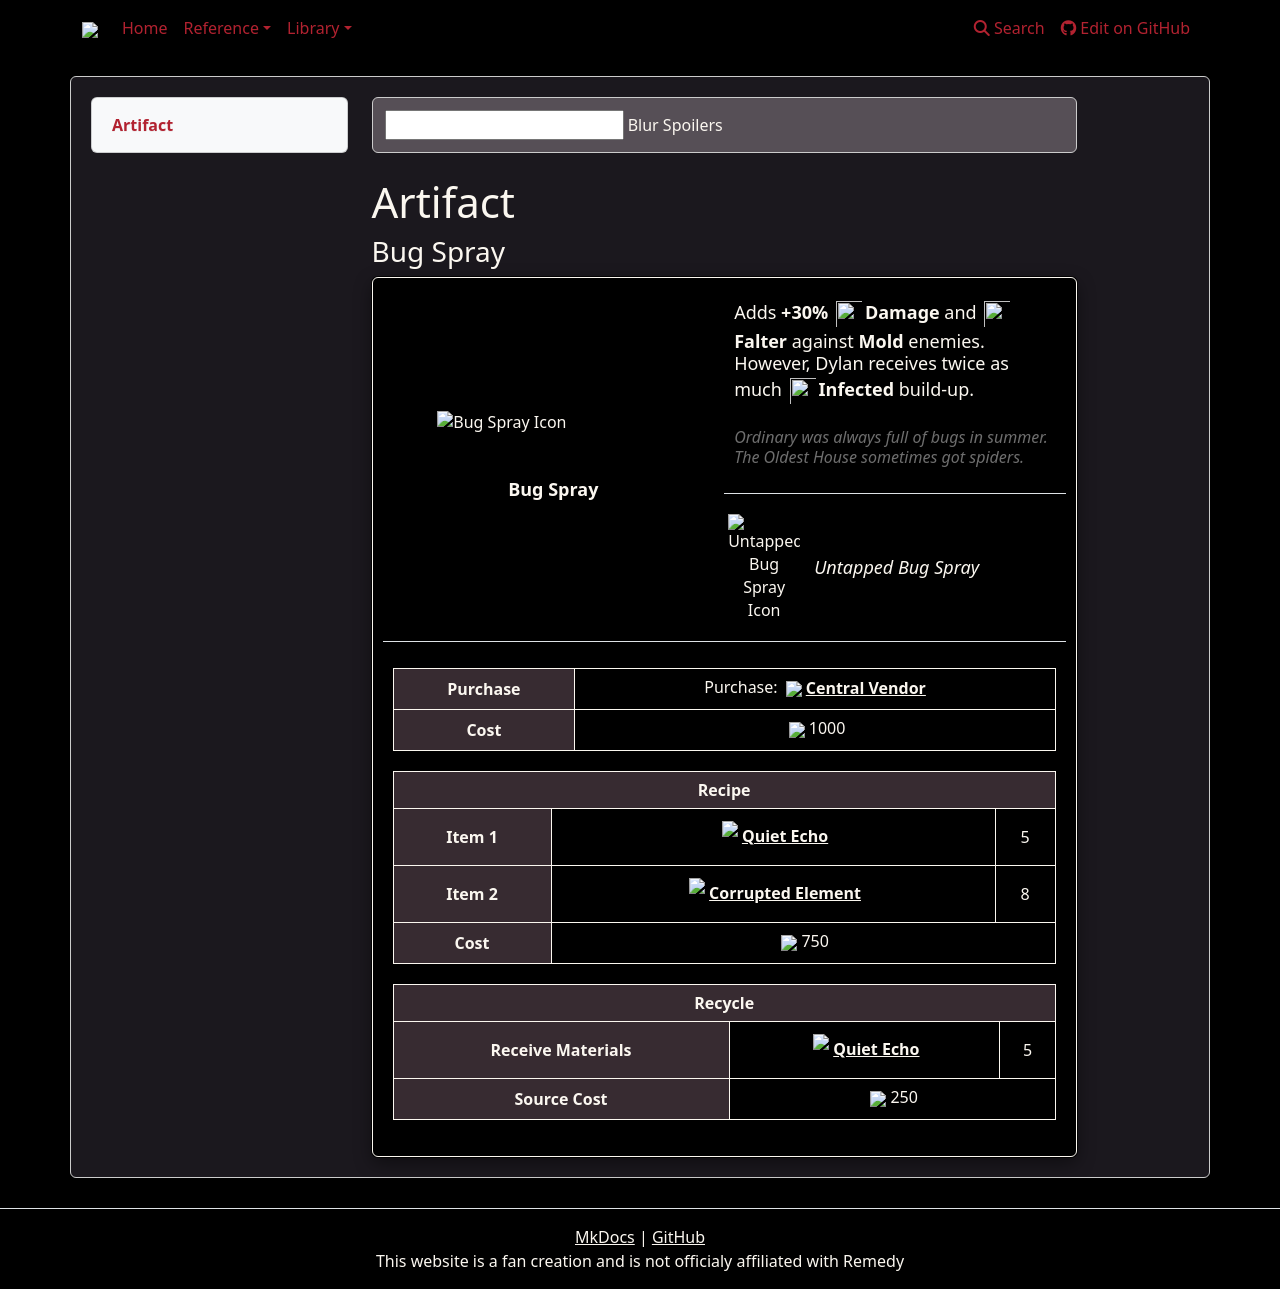

repository: weslo-stem/control-resonant-reference · page: reference/items/artifacts/bug-spray/index.html · generator: mkdocs

# Artifact 
### Bug Spray

{% from "reference/items/artifacts/artifactpage.html" import artifactPage %}


{{ artifactPage('tables/artifacts.csv', 'Bug Spray') }}
